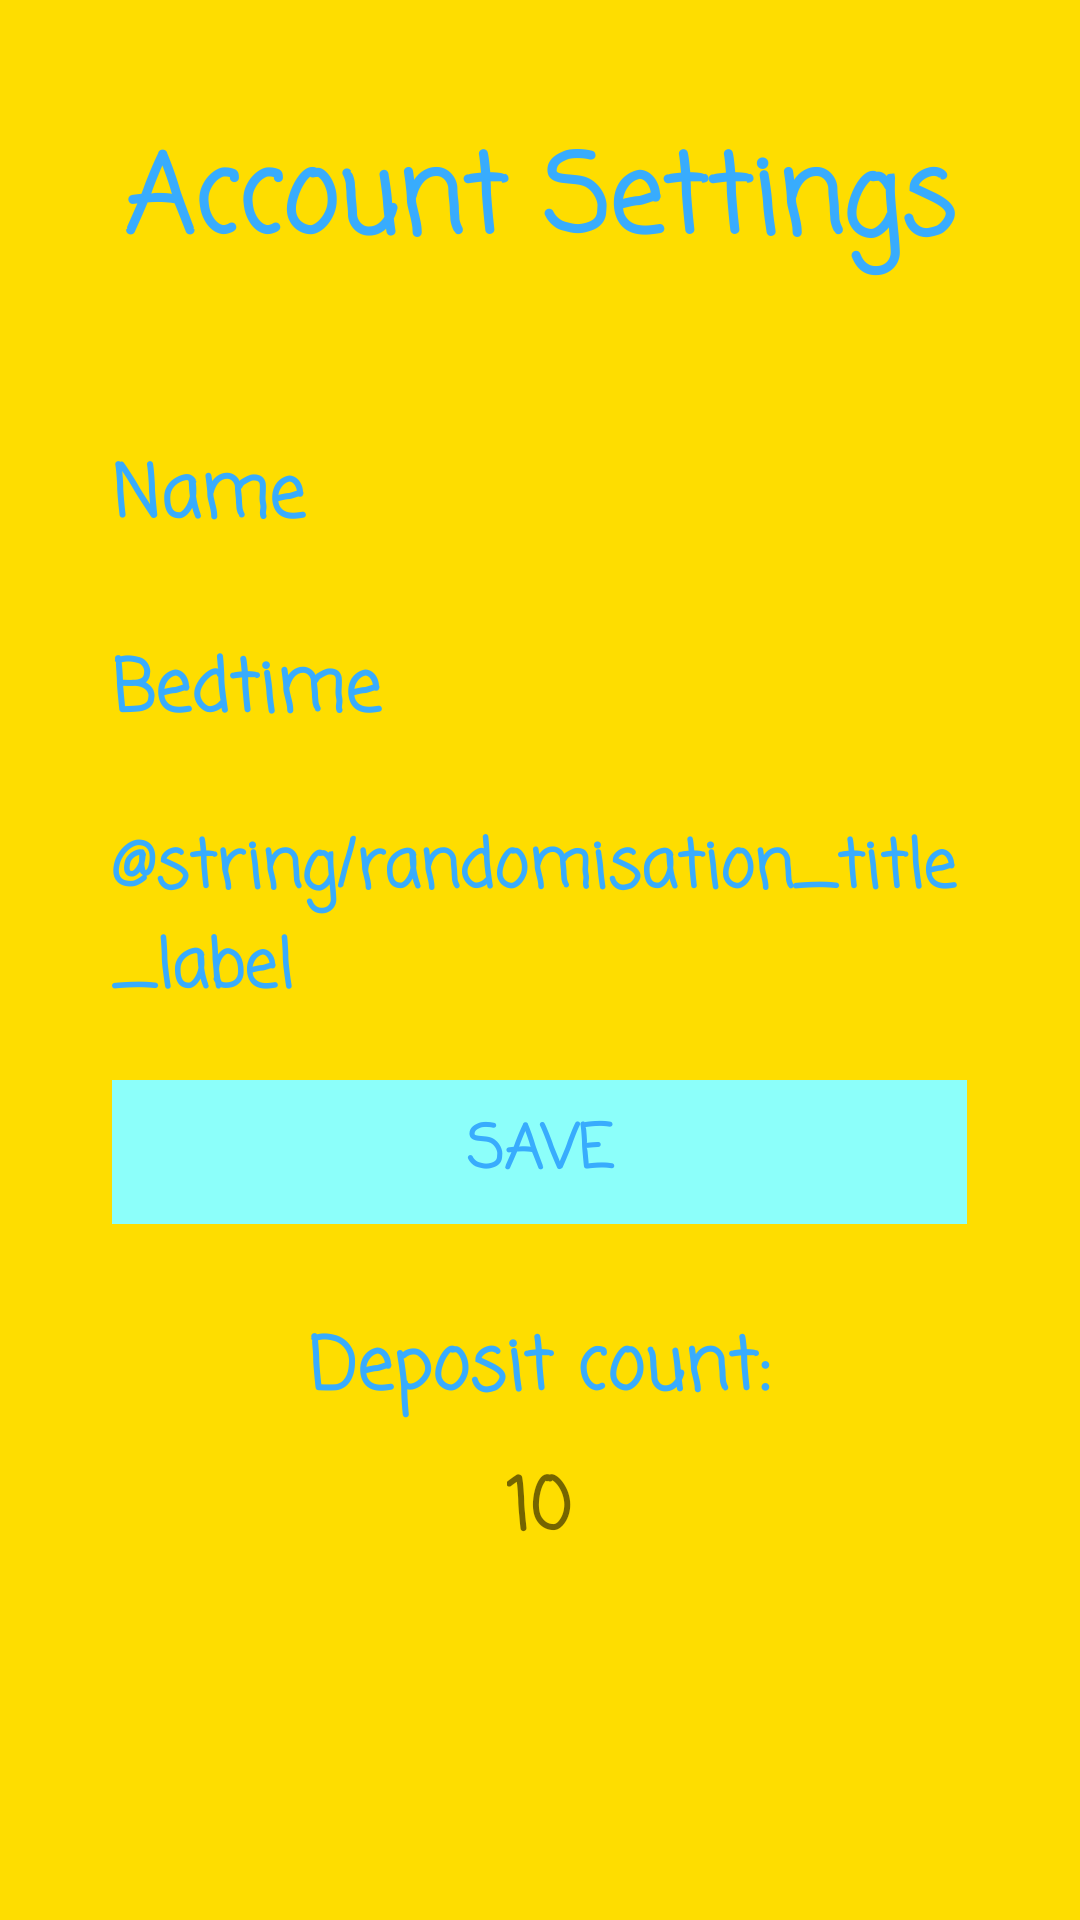

The Android layout XML behind this screen, and the referenced resources:
<!-- AndroidManifest.xml: application theme AppTheme -->
<!-- res/layout/activity_settings.xml -->
<?xml version="1.0" encoding="utf-8"?>
<LinearLayout
    xmlns:android="http://schemas.android.com/apk/res/android"
    xmlns:app="http://schemas.android.com/apk/res-auto"
    xmlns:tools="http://schemas.android.com/tools"
    android:layout_width="match_parent"
    android:layout_height="match_parent"
    android:paddingLeft="16dp"
    android:paddingRight="16dp"
    android:paddingTop="16dp"
    android:paddingBottom="16dp"
    android:background="@color/colorPrimary"
    android:orientation="vertical"
    tools:context=".SettingsActivity">

    <TextView
        android:id="@+id/settingsTitle"
        style="@style/CasualFont"
        android:layout_width="wrap_content"
        android:layout_height="wrap_content"
        android:layout_gravity="center"
        android:layout_marginTop="24dp"
        android:gravity="center"
        android:text="@string/settings_title_label"
        android:textColor="@color/colorPrimaryDark"
        android:textSize="36sp" />

    <TableLayout
        android:id="@+id/settingsTableLayout"
        android:layout_width="305dp"
        android:layout_height="476dp"
        android:layout_gravity="center"
        android:gravity="center">

        <TableRow
            android:layout_width="match_parent"
            android:layout_height="match_parent"
            android:padding="10dp">

            <TextView
                android:id="@+id/nameTitle"
                style="@style/CasualFont"
                android:layout_width="wrap_content"
                android:layout_height="wrap_content"
                android:text="@string/name_title_label"
                android:textColor="@color/colorPrimaryDark"
                android:textSize="24sp" />

            <EditText
                android:id="@+id/nameEditText"
                style="@style/CasualFont"
                android:layout_width="156dp"
                android:layout_height="wrap_content"
                android:ems="10"
                android:inputType="textPersonName"
                android:text="@string/default_name" />
        </TableRow>

        <TableRow
            android:layout_width="match_parent"
            android:layout_height="match_parent"
            android:padding="10dp">

            <TextView
                android:id="@+id/bedtimeTitle"
                style="@style/CasualFont"
                android:layout_width="wrap_content"
                android:layout_height="wrap_content"
                android:text="@string/bedtime_title_label"
                android:textColor="@color/colorPrimaryDark"
                android:textSize="24sp" />

            <EditText
                android:id="@+id/bedtimeEditText"
                style="@style/CasualFont"
                android:layout_width="131dp"
                android:layout_height="wrap_content"
                android:ems="10"
                android:onClick="showTimePickerDialog"
                android:text="@string/default_bedtime" />
        </TableRow>

        <TableRow
            android:layout_width="match_parent"
            android:layout_height="match_parent"
            android:padding="10dp">

            <TextView
                android:id="@+id/randomisationTitle"
                style="@style/CasualFont"
                android:layout_width="wrap_content"
                android:layout_height="wrap_content"
                android:text="@string/randomisation_title_label"
                android:textColor="@color/colorPrimaryDark"
                android:textSize="22sp" />

            <Switch
                android:id="@+id/randomisationSwitch"
                style="@style/CasualFont"
                android:layout_width="wrap_content"
                android:layout_height="match_parent"
                android:layout_gravity="center"
                android:showText="false" />


        </TableRow>

        <TableRow
            android:layout_width="match_parent"
            android:layout_height="match_parent"
            android:layout_gravity="center"
            android:gravity="center"
            android:padding="10dp">


            <Button
                android:id="@+id/settingsSaveButton"
                style="@style/CasualFont"
                android:layout_width="wrap_content"
                android:layout_height="wrap_content"
                android:background="@color/colorButton"
                android:text="@string/setting_save_label"
                android:textColor="@color/colorPrimaryDark"
                android:textSize="20sp" />
        </TableRow>

        <TableRow
            android:layout_width="match_parent"
            android:layout_height="match_parent"
            android:layout_gravity="center"
            android:gravity="center"
            android:paddingTop="20dp">

            <TextView
                android:id="@+id/depositCountTitle"
                style="@style/CasualFont"
                android:layout_width="wrap_content"
                android:layout_height="wrap_content"
                android:layout_gravity="center"
                android:gravity="center"
                android:text="@string/deposit_count_label"
                android:textColor="@color/colorPrimaryDark"
                android:textSize="24sp" />
        </TableRow>

        <TableRow
            android:layout_width="match_parent"
            android:layout_height="match_parent"
            android:layout_gravity="center"
            android:gravity="center"
            android:padding="10dp">

            <TextView
                android:id="@+id/depositCountNumber"
                style="@style/CasualFont"
                android:layout_width="wrap_content"
                android:layout_height="wrap_content"
                android:layout_gravity="center"
                android:gravity="center"
                android:text="10"
                android:textSize="24sp" />
        </TableRow>

    </TableLayout>

</LinearLayout>
<!-- resources referenced by this layout -->
<resources>
  <color name="colorButton">#8CFFFA</color>
  <color name="colorPrimary">#FEDD00</color>
  <color name="colorPrimaryDark">#38ACFD</color>
  <string name="bedtime_title_label">Bedtime</string>
  <string name="default_bedtime">22:00</string>
  <string name="default_name">Friend</string>
  <string name="deposit_count_label">Deposit count:</string>
  <string name="name_title_label">Name</string>
  <string name="setting_save_label">Save</string>
  <string name="settings_title_label">Account Settings</string>
  <style name="CasualFont">
          <item name="android:fontFamily">casual</item>
          <item name="android:textStyle">bold</item>
      </style>
  <style name="AppTheme" parent="Theme.AppCompat.Light.NoActionBar">
          
          <item name="colorPrimary">@color/colorPrimary</item>
          <item name="colorPrimaryDark">@color/colorPrimaryDark</item>
          <item name="colorAccent">@color/colorAccent</item>
      </style>
  <color name="colorAccent">#38ACFD</color>
</resources>
